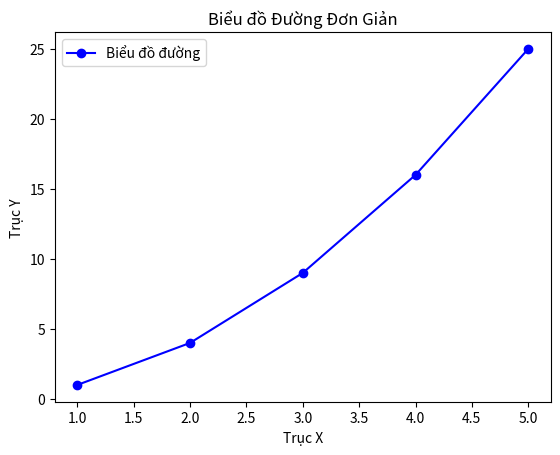

This chart was generated by the following Python code:
import matplotlib.pyplot as plt

# Dữ liệu để vẽ
x = [1, 2, 3, 4, 5]
y = [1, 4, 9, 16, 25]

# Vẽ biểu đồ đường
plt.plot(x, y, label="Biểu đồ đường", color='b', marker='o')

# Thêm tiêu đề và nhãn cho các trục
plt.title("Biểu đồ Đường Đơn Giản")
plt.xlabel("Trục X")
plt.ylabel("Trục Y")

# Hiển thị chú thích
plt.legend()

# Hiển thị biểu đồ
plt.show()
